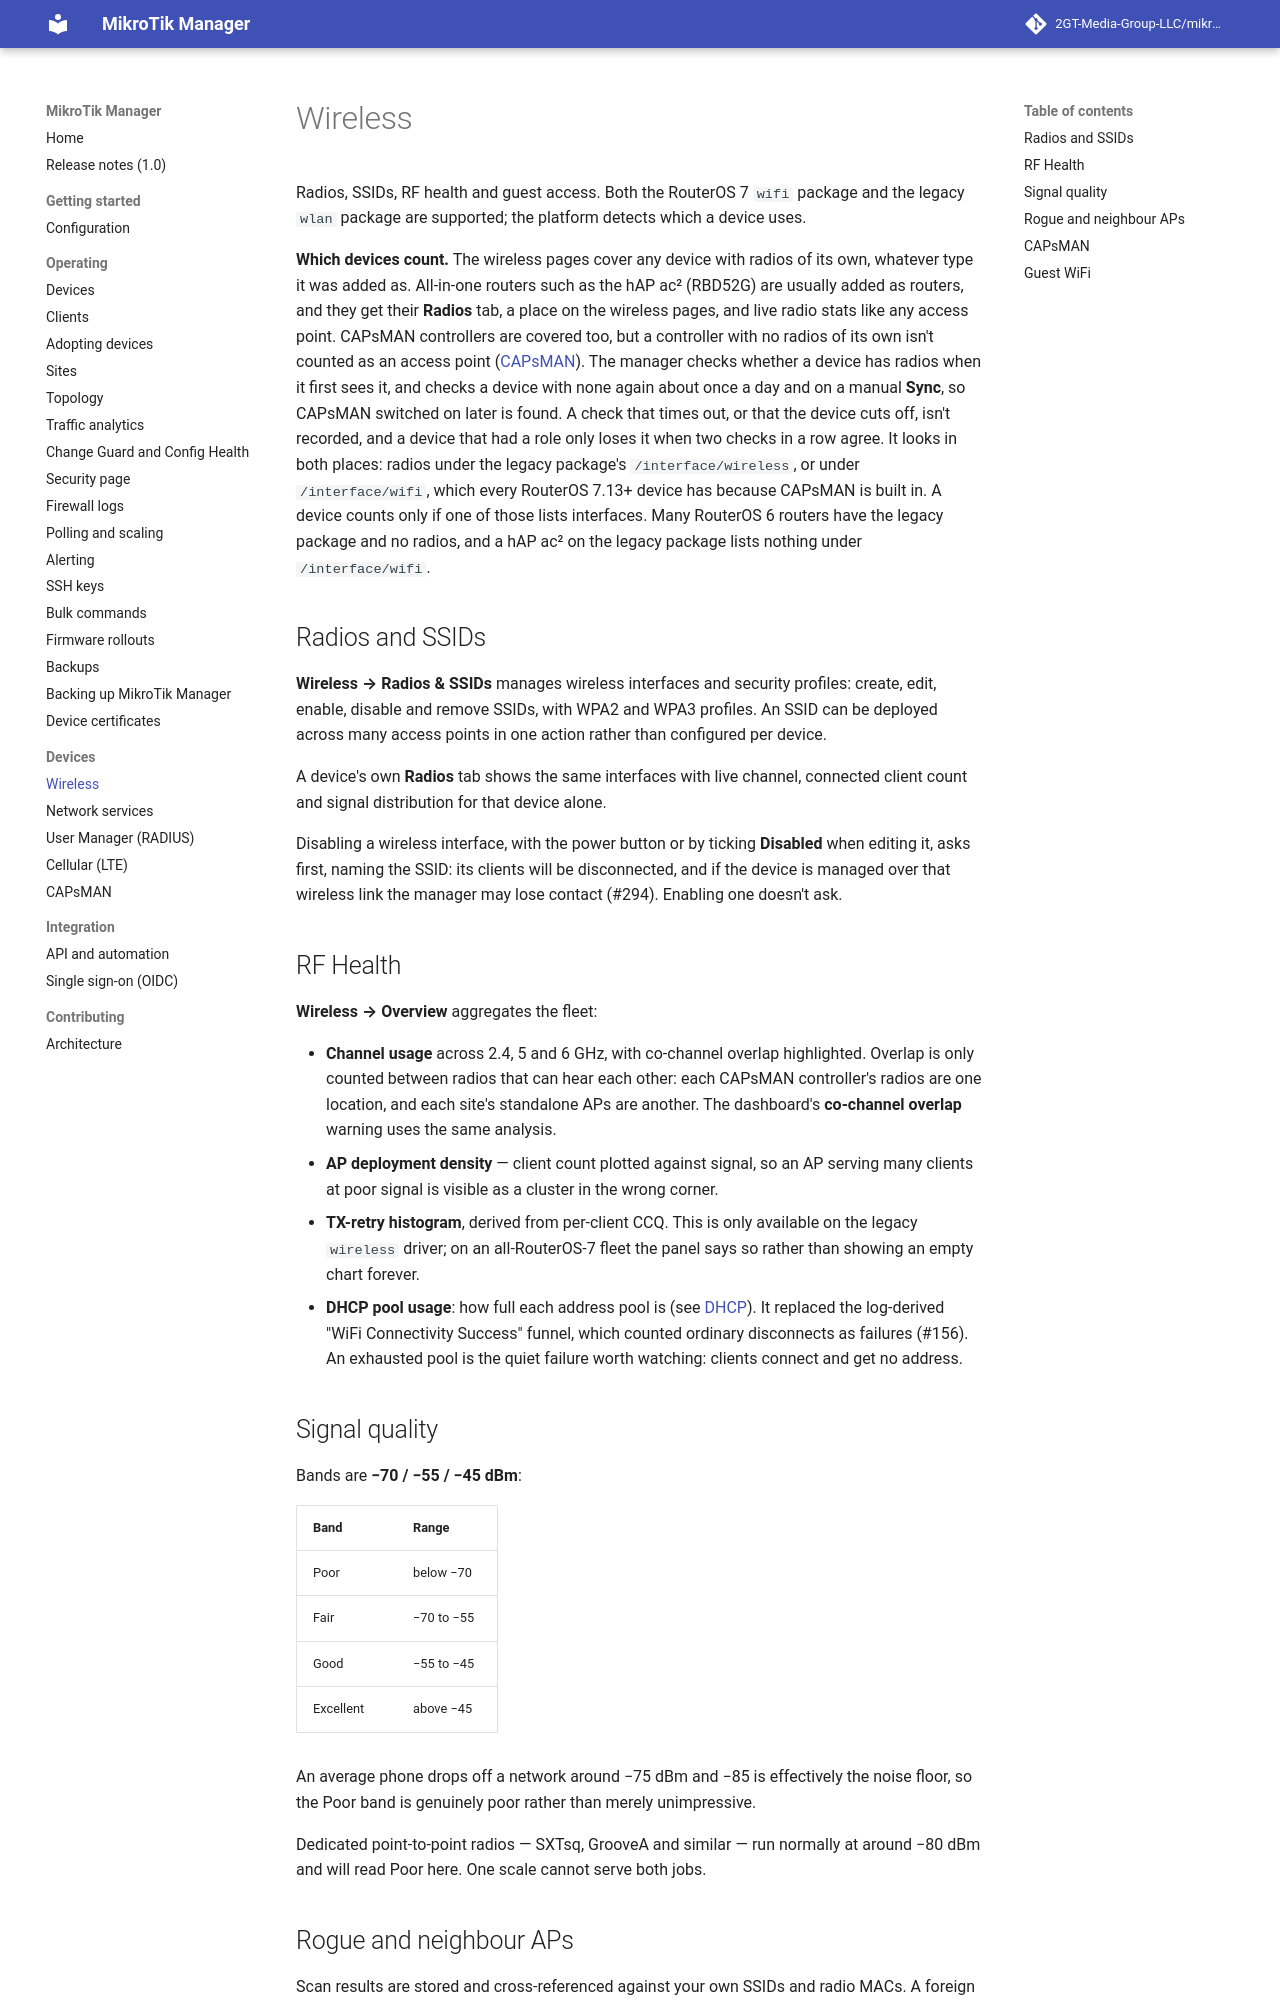

repository: frank3427/mikrotik-manager · page: 1.0/wireless/index.html · generator: mkdocs

# Wireless

Radios, SSIDs, RF health and guest access. Both the RouterOS 7 `wifi` package and the legacy
`wlan` package are supported; the platform detects which a device uses.

**Which devices count.** The wireless pages cover any device with radios of its own,
whatever type it was added as. All-in-one routers such as the hAP ac² (RBD52G) are
usually added as routers, and they get their **Radios** tab, a place on the wireless
pages, and live radio stats like any access point. CAPsMAN controllers are covered too, but a
controller with no radios of its own isn't counted as an access point
([CAPsMAN](capsman.md)). The manager checks whether a device has radios when it first sees it,
and checks a device with none again about once a day and on a manual **Sync**, so CAPsMAN switched
on later is found. A check that times out, or that the device cuts off, isn't recorded, and a device
that had a role only loses it when two checks in a row agree. It looks in both places: radios under the
legacy package's `/interface/wireless`, or under `/interface/wifi`, which every RouterOS 7.13+
device has because CAPsMAN is built in. A device counts only if one of those lists
interfaces. Many RouterOS 6 routers have the legacy package and no radios, and a hAP ac² on the
legacy package lists nothing under `/interface/wifi`.

## Radios and SSIDs

**Wireless → Radios & SSIDs** manages wireless interfaces and security profiles: create, edit,
enable, disable and remove SSIDs, with WPA2 and WPA3 profiles. An SSID can be deployed across
many access points in one action rather than configured per device.

A device's own **Radios** tab shows the same interfaces with live channel, connected client
count and signal distribution for that device alone.

Disabling a wireless interface, with the power button or by ticking **Disabled** when editing
it, asks first, naming the SSID: its clients will be disconnected, and if the device is managed
over that wireless link the manager may lose contact (#294). Enabling one doesn't ask.

## RF Health

**Wireless → Overview** aggregates the fleet:

- **Channel usage** across 2.4, 5 and 6 GHz, with co-channel overlap highlighted. Overlap is
  only counted between radios that can hear each other: each CAPsMAN controller's radios are
  one location, and each site's standalone APs are another. The dashboard's **co-channel
  overlap** warning uses the same analysis.
- **AP deployment density** — client count plotted against signal, so an AP serving many
  clients at poor signal is visible as a cluster in the wrong corner.
- **TX-retry histogram**, derived from per-client CCQ. This is only available on the legacy
  `wireless` driver; on an all-RouterOS-7 fleet the panel says so rather than showing an empty
  chart forever.
- **DHCP pool usage**: how full each address pool is (see
  [DHCP](network-services.md#dhcp)). It replaced the log-derived "WiFi Connectivity Success"
  funnel, which counted ordinary disconnects as failures (#156). An exhausted pool is the
  quiet failure worth watching: clients connect and get no address.

## Signal quality

Bands are **−70 / −55 / −45 dBm**:

| Band | Range |
|---|---|
| Poor | below −70 |
| Fair | −70 to −55 |
| Good | −55 to −45 |
| Excellent | above −45 |

An average phone drops off a network around −75 dBm and −85 is effectively the noise floor, so
the Poor band is genuinely poor rather than merely unimpressive.

Dedicated point-to-point radios — SXTsq, GrooveA and similar — run normally at around −80 dBm
and will read Poor here. One scale cannot serve both jobs.
